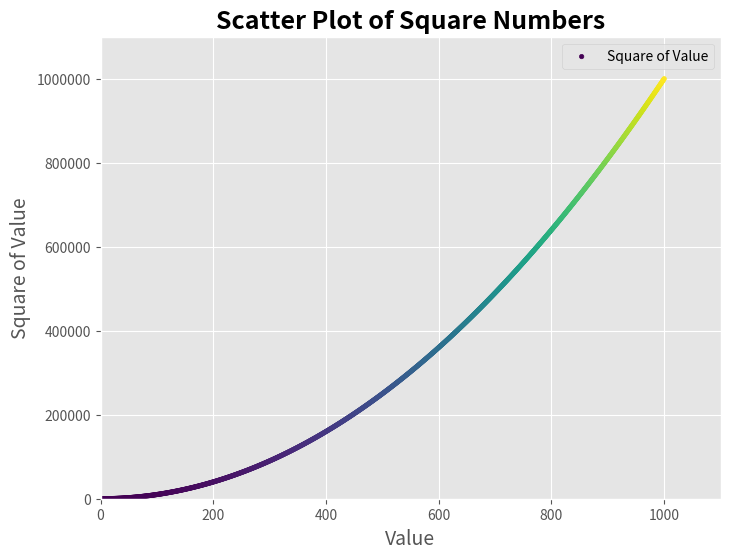

Reproduce this figure in Python.
"""
A script to generate a scatter plot of square numbers.
"""

import matplotlib.pyplot as plt

# Generate data
x = range(0, 1001)
y = [xi**2 for xi in x]

# Create a scatter plot
plt.style.use('ggplot')
fig, ax = plt.subplots(figsize=(8, 6))
scatter = ax.scatter(x, y, c=y, cmap='viridis', s=10, label='Square of Value')

# Customize the plot
ax.set_title("Scatter Plot of Square Numbers", fontsize=18, fontweight='bold')
ax.set_xlabel("Value", fontsize=14)
ax.set_ylabel("Square of Value", fontsize=14)

ax.tick_params(labelsize=10)
ax.axis([0, 1100, 0, 1_100_000])
ax.ticklabel_format(style='plain')
ax.grid(True)

# Add legend
ax.legend()

# Show the plot
plt.show()
